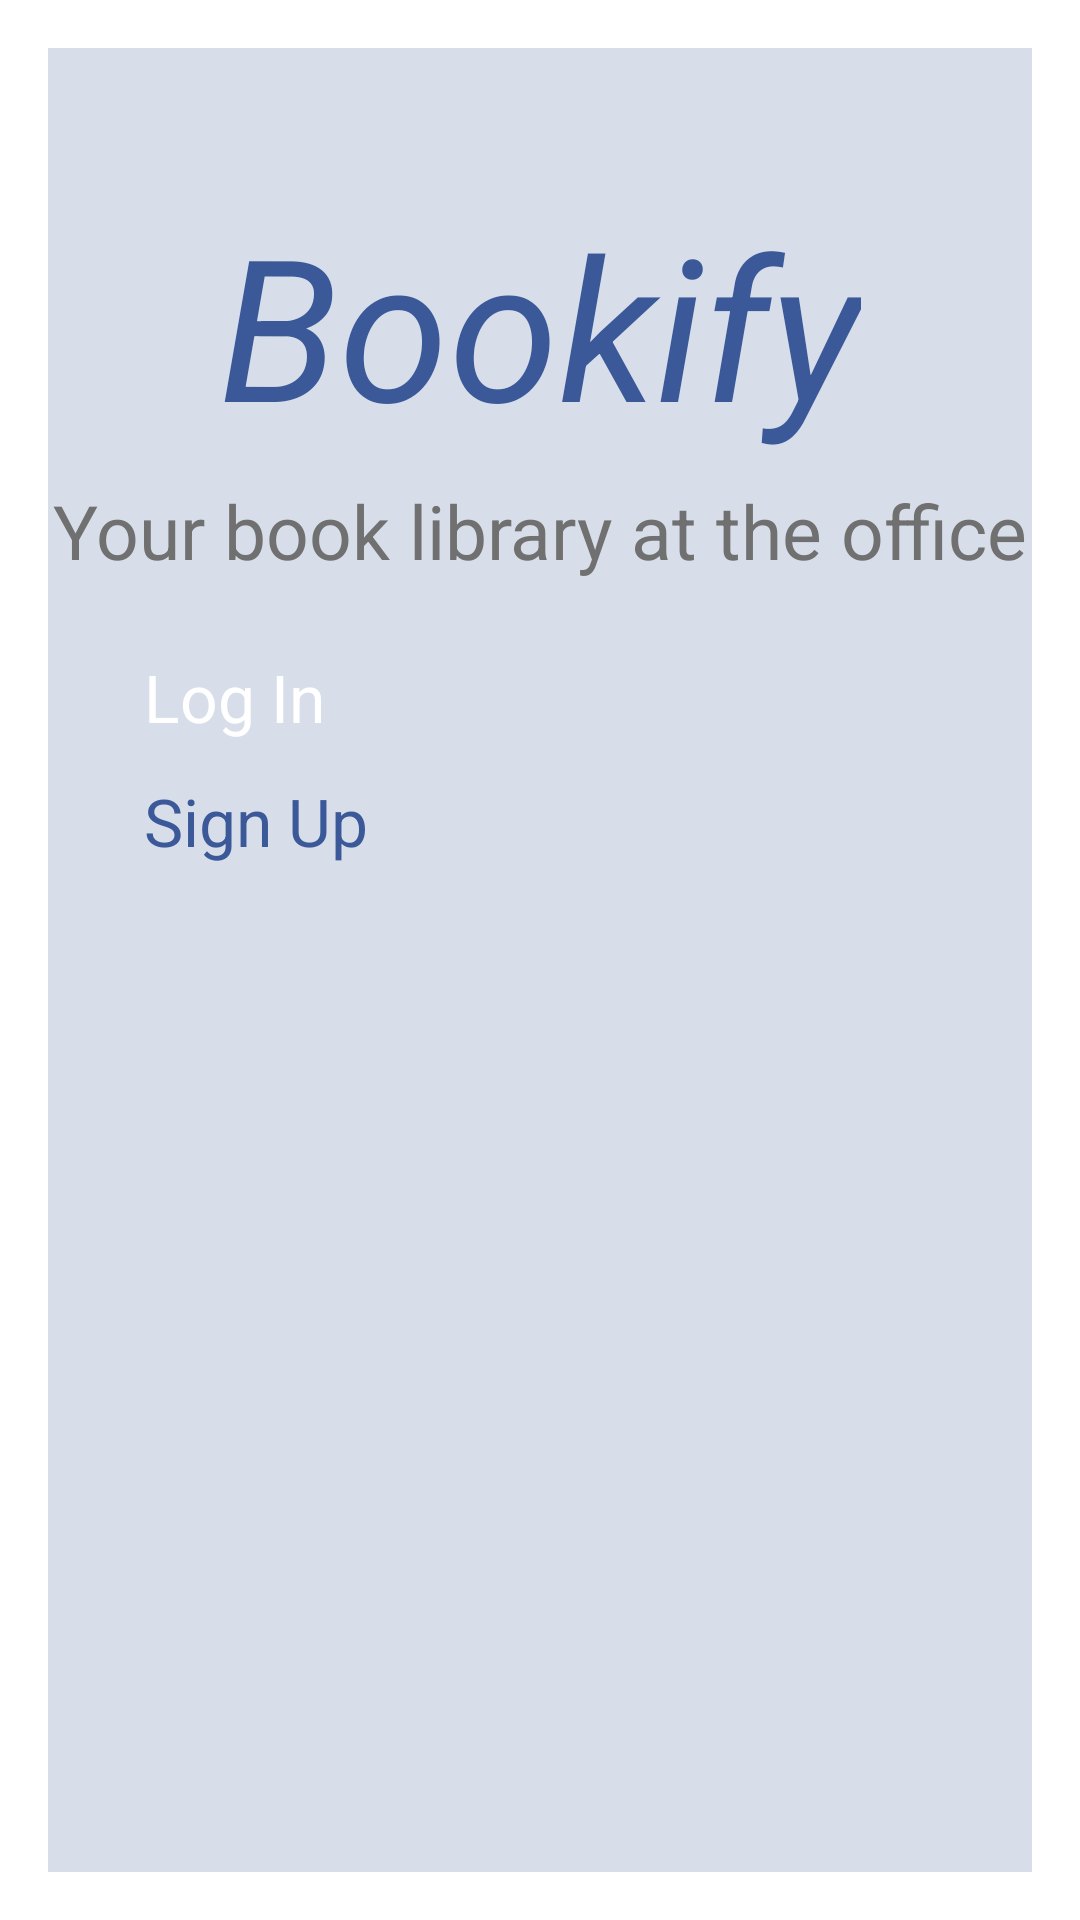

Produce the Android XML layout that renders to this screen, including the resource entries it uses.
<!-- AndroidManifest.xml: application theme Theme.Bookify -->
<!-- res/layout/activity_main.xml -->
<?xml version="1.0" encoding="utf-8"?>
<androidx.constraintlayout.widget.ConstraintLayout

    xmlns:android="http://schemas.android.com/apk/res/android"
    xmlns:app="http://schemas.android.com/apk/res-auto"
    xmlns:tools="http://schemas.android.com/tools"
    android:id="@+id/main"
    android:layout_width="match_parent"
    android:layout_height="match_parent"
    android:padding="16dp">

    <View
        android:layout_width="match_parent"
        android:layout_height="match_parent"
        android:alpha="0.2"
        android:background="#3b5998"
        tools:layout_editor_absoluteX="58dp"
        tools:layout_editor_absoluteY="16dp" />

    <ImageView
        android:id="@+id/CircleImage"
        android:src="@drawable/circle"
        android:layout_width="36dp"
        android:layout_height="36dp"
        android:layout_marginTop="36dp"
        app:layout_constraintEnd_toEndOf="parent"
        app:layout_constraintTop_toTopOf="parent" />

    <TextView
        android:id="@+id/titleTextView"
        android:layout_width="wrap_content"
        android:layout_height="wrap_content"
        android:text="Bookify"
        android:textStyle="italic"
        android:textSize="66sp"
        android:textColor="#3b5998"
        app:layout_constraintTop_toTopOf="parent"
        app:layout_constraintStart_toStartOf="parent"
        app:layout_constraintEnd_toEndOf="parent"
        android:layout_marginTop="48dp" />

    <TextView
        android:id="@+id/subtitleTextView"
        android:layout_width="wrap_content"
        android:layout_height="wrap_content"
        android:text="Your book library at the office"
        android:textSize="25sp"
        android:textColor="#707070"
        app:layout_constraintTop_toBottomOf="@id/titleTextView"
        app:layout_constraintStart_toStartOf="parent"
        app:layout_constraintEnd_toEndOf="parent"
        android:layout_marginTop="8dp" />

    <ImageView
        android:id="@+id/illustrationImage"
        android:layout_width="0dp"
        android:layout_height="0dp"
        android:layout_marginBottom="16dp"
        android:layout_marginTop="350dp"
        android:src="@drawable/logo2"
        app:layout_constraintBottom_toBottomOf="parent"
        app:layout_constraintEnd_toEndOf="parent"
        app:layout_constraintStart_toStartOf="parent"
        app:layout_constraintTop_toTopOf="parent"
        app:layout_constraintWidth_percent="0.8"
        app:layout_constraintHeight_percent="0.5"
        app:layout_constraintDimensionRatio="1:1" />

    <Button
        android:id="@+id/loginButton"
        android:layout_width="0dp"
        android:layout_height="wrap_content"
        android:text="Log In"
        android:textSize="22sp"
        android:backgroundTint="#3b5998"
        android:textColor="@android:color/white"
        android:layout_marginTop="24dp"
        app:layout_constraintTop_toBottomOf="@id/subtitleTextView"
        app:layout_constraintStart_toStartOf="parent"
        app:layout_constraintEnd_toEndOf="parent"
        android:layout_marginHorizontal="32dp" />

    <Button
        android:id="@+id/registerButton"
        android:layout_width="0dp"
        android:layout_height="wrap_content"
        android:layout_marginHorizontal="32dp"
        android:layout_marginTop="12dp"
        android:backgroundTint="@android:color/white"
        android:text="Sign Up"
        android:textSize="22sp"
        android:textColor="#3b5998"
        app:layout_constraintEnd_toEndOf="parent"
        app:layout_constraintStart_toStartOf="parent"
        app:layout_constraintTop_toBottomOf="@id/loginButton" />

</androidx.constraintlayout.widget.ConstraintLayout>
<!-- resources referenced by this layout -->
<resources>

</resources>
